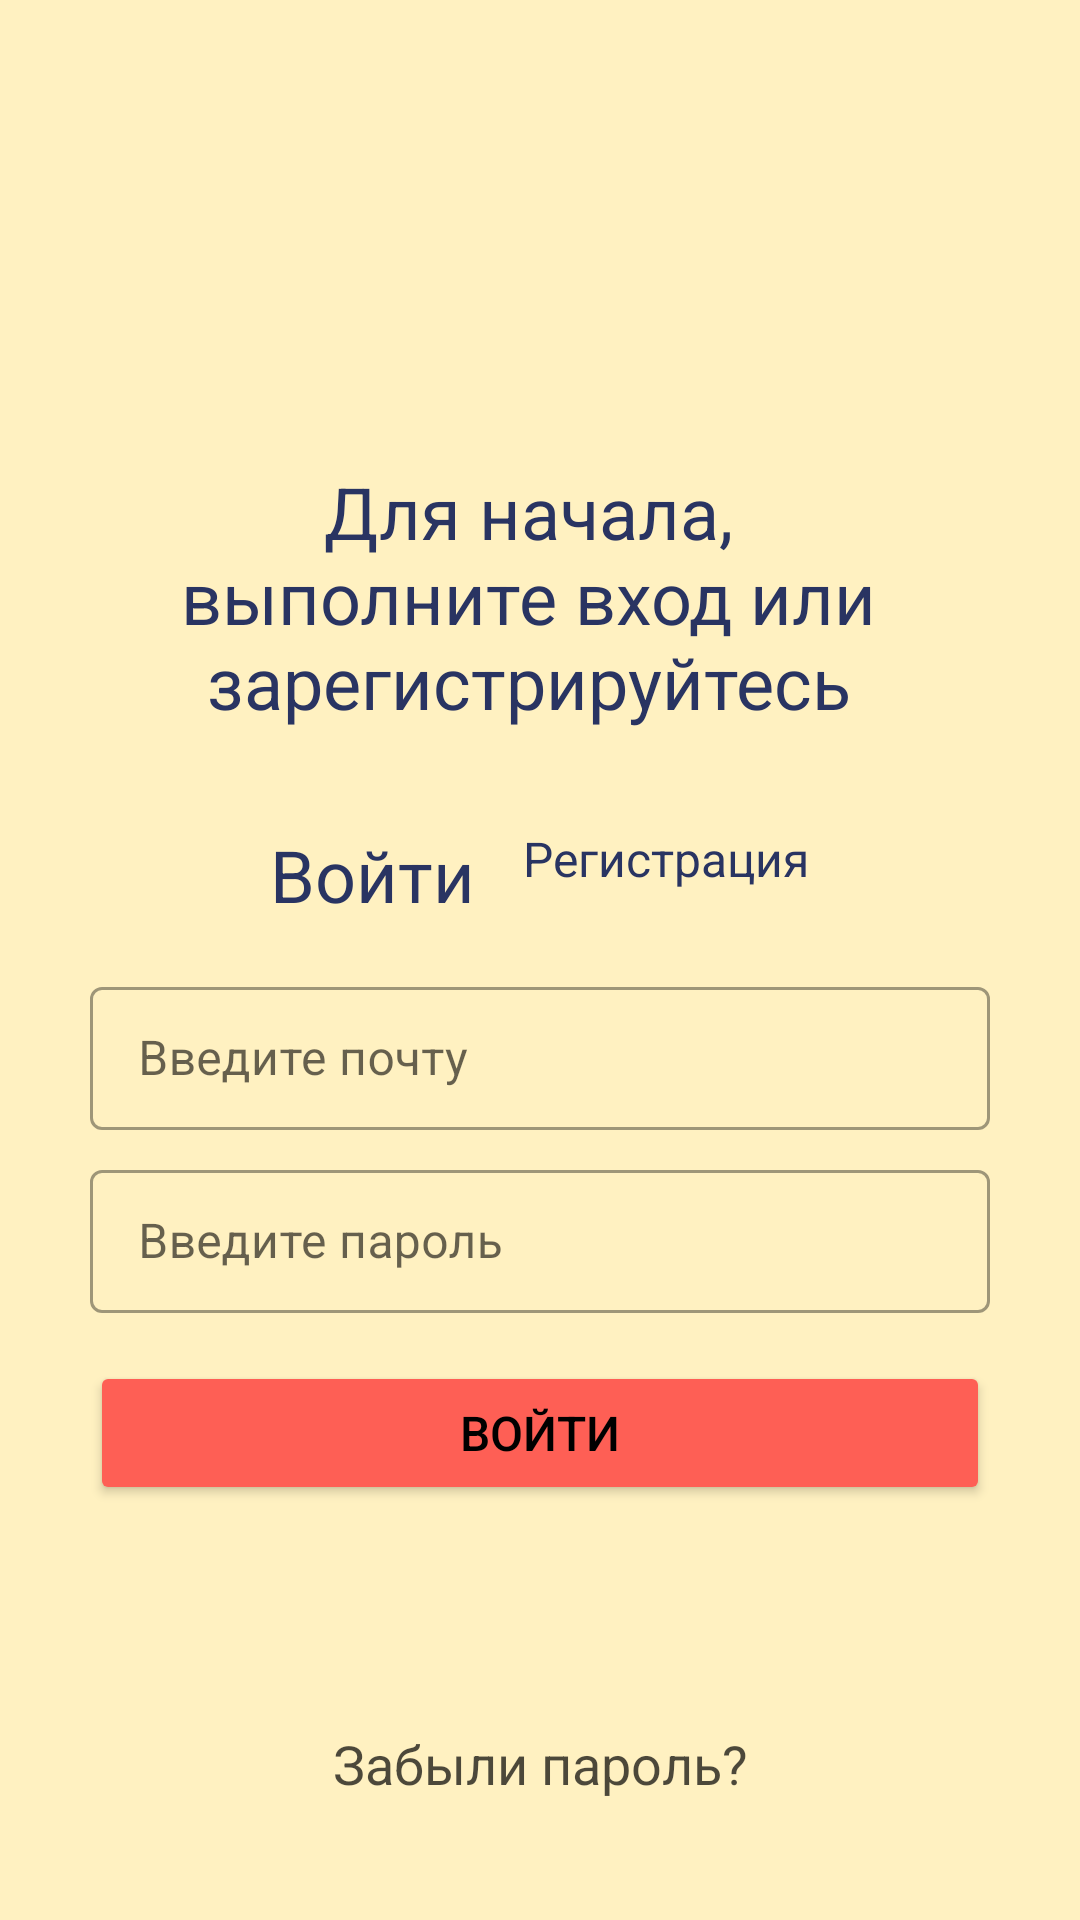

Write the Android layout XML for this screen, with the resource values it uses.
<!-- AndroidManifest.xml: application theme Theme.MoscowCoders -->
<!-- res/layout/fragment_login.xml -->
<?xml version="1.0" encoding="utf-8"?>
<androidx.constraintlayout.widget.ConstraintLayout xmlns:android="http://schemas.android.com/apk/res/android"
    xmlns:app="http://schemas.android.com/apk/res-auto"
    android:layout_width="match_parent"
    android:layout_height="match_parent"
    android:background="@color/main_white">

    <ProgressBar
        android:id="@+id/id_login_progressbar"

        android:layout_width="wrap_content"
        android:layout_height="wrap_content"
        android:layout_margin="8dp"
        android:visibility="gone"
        app:layout_constraintBottom_toBottomOf="parent"
        app:layout_constraintEnd_toEndOf="parent"
        app:layout_constraintStart_toStartOf="parent"
        app:layout_constraintTop_toTopOf="parent" />


    <LinearLayout
        android:id="@+id/id_login_and_reg_box"
        android:layout_width="match_parent"
        android:layout_height="wrap_content"
        android:layout_marginHorizontal="30dp"
        android:orientation="vertical"
        app:layout_constraintBottom_toBottomOf="parent"
        app:layout_constraintEnd_toEndOf="parent"
        app:layout_constraintStart_toStartOf="parent"
        app:layout_constraintTop_toTopOf="parent">

        <TextView

            android:layout_width="wrap_content"
            android:layout_height="match_parent"
            android:layout_marginEnd="8dp"
            android:text="@string/at_first_log_in"
            android:textColor="@color/main_blue"
            android:textSize="24sp"
            android:gravity="center"
            android:layout_marginVertical="32dp"/>

        <LinearLayout
            android:id="@+id/id_box_sign_in_up_textviews"

            android:layout_width="match_parent"
            android:layout_height="wrap_content"
            android:gravity="center"
            android:orientation="horizontal">

            <TextView
                android:id="@+id/id_sign_in_textview"

                android:layout_width="wrap_content"
                android:layout_height="match_parent"
                android:layout_marginEnd="8dp"
                android:text="@string/login"
                android:textColor="@color/main_blue"
                android:textSize="24sp" />

            <TextView
                android:id="@+id/id_sign_up_textview"

                android:layout_width="wrap_content"
                android:layout_height="match_parent"
                android:layout_marginStart="8dp"

                android:text="@string/register"
                android:textColor="@color/main_blue"
                android:textSize="16sp" />

        </LinearLayout>

        <com.google.android.material.textfield.TextInputLayout
            android:id="@+id/id_textinputlayout_email"

            style="@style/Widget.MaterialComponents.TextInputLayout.OutlinedBox.Dense"
            android:layout_width="match_parent"
            android:layout_height="wrap_content"
            android:layout_marginTop="16dp"
            android:hint="@string/hint_input_email">

            <com.google.android.material.textfield.TextInputEditText
                android:id="@+id/id_edittext_email"
                android:layout_width="match_parent"
                android:layout_height="match_parent"
                android:inputType="textEmailAddress" />

        </com.google.android.material.textfield.TextInputLayout>

        <com.google.android.material.textfield.TextInputLayout
            android:id="@+id/id_textinputlayout_pass"

            style="@style/Widget.MaterialComponents.TextInputLayout.OutlinedBox.Dense"
            android:layout_width="match_parent"
            android:layout_height="wrap_content"
            android:layout_marginTop="8dp"
            android:hint="@string/hint_input_pass">

            <com.google.android.material.textfield.TextInputEditText
                android:id="@+id/id_edittext_pass"

                android:layout_width="match_parent"
                android:layout_height="match_parent"
                android:inputType="textPassword" />

        </com.google.android.material.textfield.TextInputLayout>

        <Button
            android:id="@+id/id_sign_in_button"

            android:layout_width="match_parent"
            android:layout_height="wrap_content"
            android:layout_gravity="center_horizontal"
            android:layout_marginVertical="16dp"
            android:backgroundTint="@color/main_pink"
            android:text="@string/login"
            android:textColor="@color/black"
            android:textSize="16sp"
            android:visibility="visible" />

        <Button
            android:id="@+id/id_sign_up_button"

            android:layout_width="match_parent"
            android:layout_height="wrap_content"
            android:layout_gravity="center_horizontal"
            android:layout_marginVertical="16dp"
            android:backgroundTint="@color/main_pink"
            android:text="@string/sign_up"
            android:textColor="@color/black"
            android:textSize="16sp"
            android:visibility="gone" />

    </LinearLayout>

    <TextView
        android:id="@+id/id_textview_forgot_password"
        android:layout_width="wrap_content"
        android:layout_height="wrap_content"
        android:layout_gravity="center_horizontal"
        android:layout_marginBottom="40dp"
        android:text="@string/forgot_password"
        android:textColor="@color/black70"
        android:textSize="18sp"
        app:layout_constraintBottom_toBottomOf="parent"
        app:layout_constraintEnd_toEndOf="parent"
        app:layout_constraintStart_toStartOf="parent" />

</androidx.constraintlayout.widget.ConstraintLayout>
<!-- resources referenced by this layout -->
<resources>
  <color name="black">#FF000000</color>
  <color name="black70">#B3000000</color>
  <color name="main_blue">#293462</color>
  <color name="main_pink">#FE5F55</color>
  <color name="main_white">#FFF1C1</color>
  <string name="at_first_log_in">Для начала, выполните вход или зарегистрируйтесь</string>
  <string name="forgot_password">Забыли пароль?</string>
  <string name="hint_input_email">Введите почту</string>
  <string name="hint_input_pass">Введите пароль</string>
  <string name="login">Войти</string>
  <string name="register">Регистрация</string>
  <string name="sign_up">Зарегистрироваться</string>
  <style name="Theme.MoscowCoders" parent="Theme.MaterialComponents.DayNight.NoActionBar">
          
          <item name="colorPrimary">@color/purple_500</item>
          <item name="colorPrimaryVariant">@color/purple_700</item>
          <item name="colorOnPrimary">@color/white</item>
          
          <item name="colorSecondary">@color/teal_200</item>
          <item name="colorSecondaryVariant">@color/teal_700</item>
          <item name="colorOnSecondary">@color/black</item>
          
          <item name="android:statusBarColor" tools:targetApi="l">?attr/colorPrimaryVariant</item>
          
      </style>
  <color name="purple_500">#FF6200EE</color>
  <color name="purple_700">#FF3700B3</color>
  <color name="white">#FFFFFFFF</color>
  <color name="teal_200">#FF03DAC5</color>
  <color name="teal_700">#FF018786</color>
</resources>
